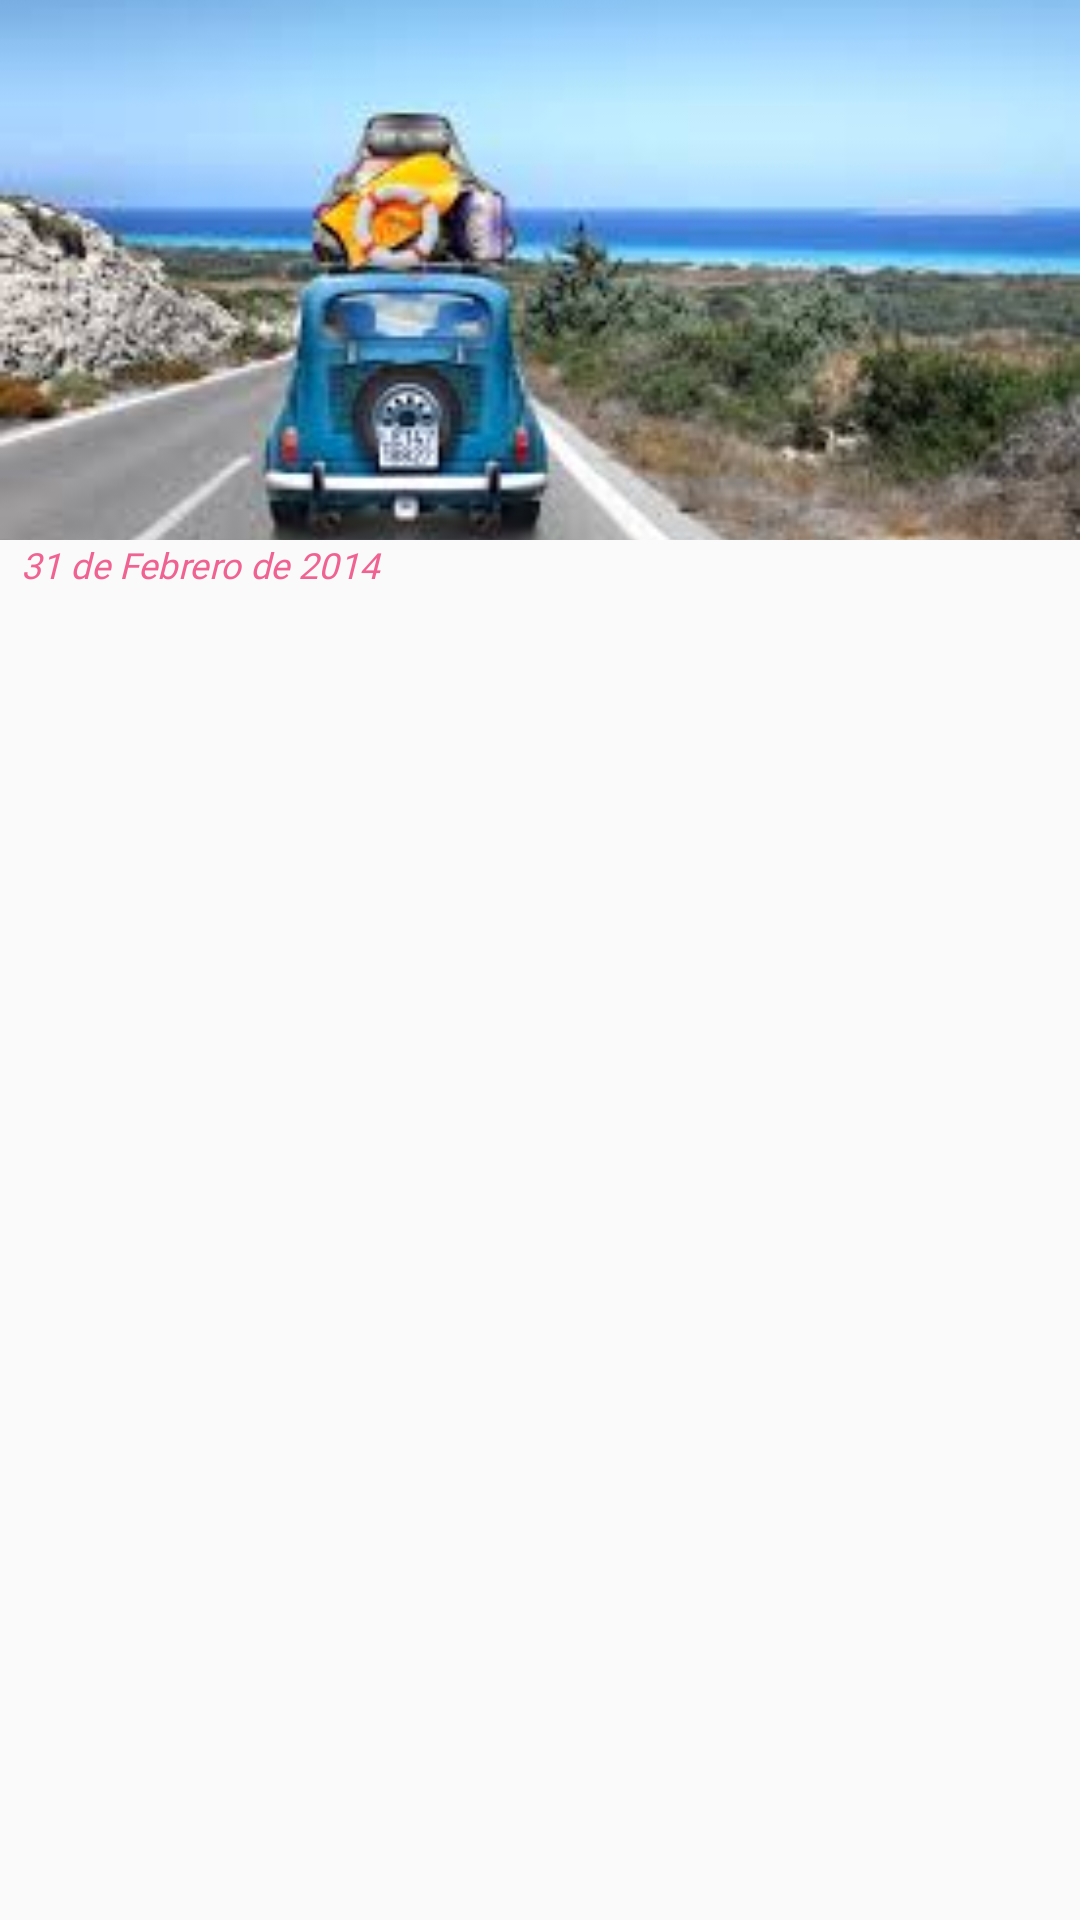

Android layout source for this screen:
<!-- AndroidManifest.xml: application theme AppTheme -->
<!-- res/layout/image_item.xml -->
<LinearLayout xmlns:android="http://schemas.android.com/apk/res/android"
    android:layout_width="match_parent"
    android:layout_height="wrap_content"
    android:orientation="vertical">

    <FrameLayout
        android:layout_width="match_parent"
        android:layout_height="wrap_content">

        <ImageView
            android:id="@+id/image_item_photo"
            android:layout_width="match_parent"
            android:layout_height="180dp"
            android:scaleType="centerCrop"
            android:src="@drawable/trip_photo_example" />

    </FrameLayout>

    <TextView
        android:id="@+id/image_item_date"
        android:layout_width="match_parent"
        android:layout_height="match_parent"
        android:layout_marginLeft="7dp"
        android:fontFamily="@font/raleway_regular"
        android:text="@string/date_placeholder"
        android:textColor="@color/secondaryColor"
        android:textSize="12sp"
        android:textStyle="italic" />

    <TextView
        android:id="@+id/title"
        android:layout_width="match_parent"
        android:layout_height="wrap_content"
        android:layout_marginTop="3dp"
        android:layout_marginLeft="7dp"
        android:fontFamily="@font/raleway_regular"
        android:text="@string/title_placeholder"
        android:textColor="@color/primaryTextDark"
        android:textSize="20sp" />

    <TextView
        android:id="@+id/image_item_text"
        android:layout_width="match_parent"
        android:layout_height="wrap_content"
        android:layout_marginLeft="7dp"
        android:layout_marginRight="7dp"
        android:layout_marginTop="7dp"
        android:fontFamily="@font/raleway_regular"
        android:text="@string/text_placeholder"
        android:textColor="@color/primaryText" />

</LinearLayout>
<!-- resources referenced by this layout -->
<resources>
  <color name="primaryText">#616161</color>
  <color name="primaryTextDark">#212121</color>
  <color name="secondaryColor">#f06292</color>
  <!-- drawable trip_photo_example: jpeg bitmap (drawable, 8938 bytes) -->
  <string name="date_placeholder">31 de Febrero de 2014</string>
  <string name="text_placeholder">Lorem ipsum dolor sit amet, consectetur adipiscing elit, sed do eiusmod tempor incididunt ut labore et dolore magna aliqua. Ut enim ad minim veniam, quis nostrud exercitation ullamco laboris nisi ut aliquip ex ea commodo consequat. Duis aute irure dolor in reprehenderit in voluptate velit esse cillum dolore eu fugiat nulla pariatur. Excepteur sint occaecat cupidatat non proident, sunt in culpa qui officia deserunt mollit anim id est laborum.</string>
  <string name="title_placeholder">Título</string>
  <style name="AppTheme" parent="Theme.AppCompat.Light.NoActionBar">
          
          <item name="colorPrimary">@color/colorPrimary</item>
          <item name="colorPrimaryDark">@color/colorPrimaryDark</item>
          <item name="colorAccent">@color/colorAccent</item>
      </style>
  <color name="colorPrimary">#FFF</color>
  <color name="colorPrimaryDark">#000</color>
  <color name="colorAccent">#FF4081</color>
</resources>
